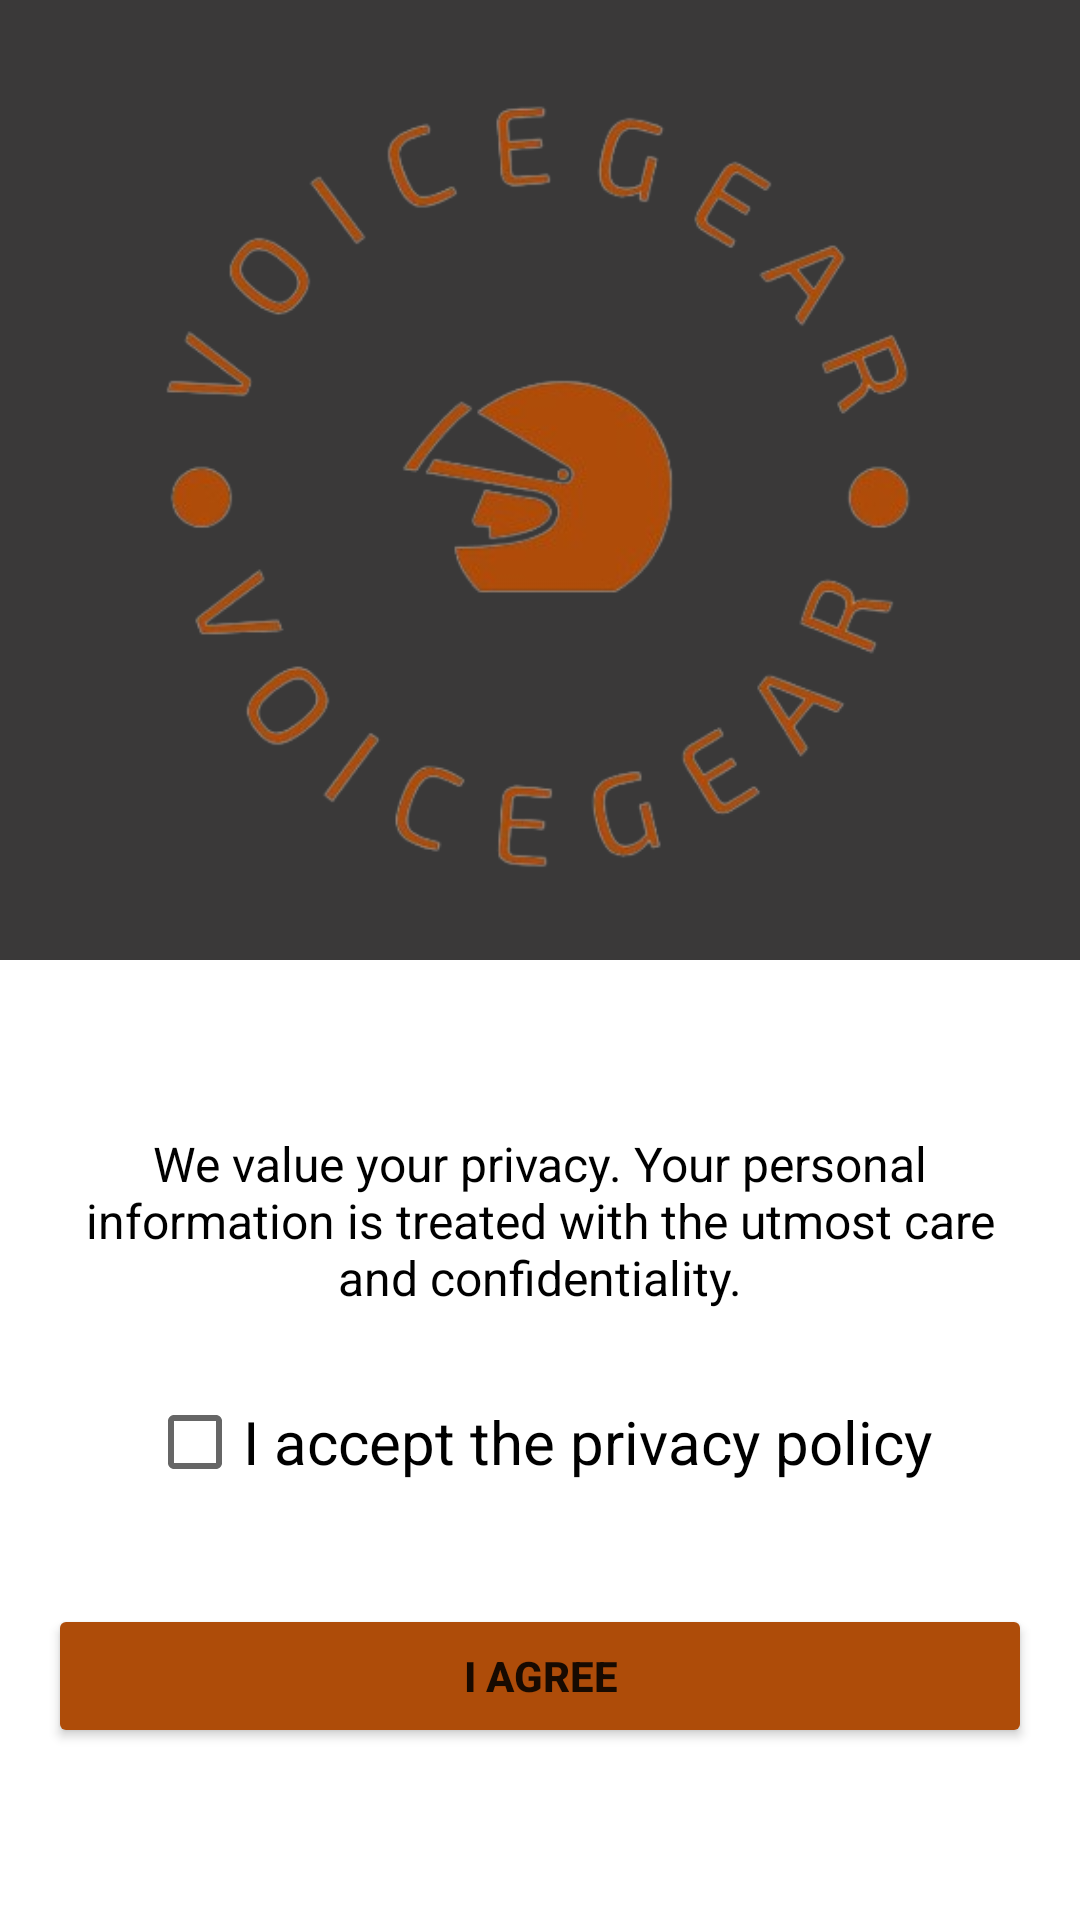

Layout XML and referenced resources for this Android screen:
<!-- AndroidManifest.xml: application theme Theme.VoiceGear -->
<!-- res/layout/privacy.xml -->
<LinearLayout
    xmlns:android="http://schemas.android.com/apk/res/android"
    android:layout_width="match_parent"
    android:layout_height="match_parent"
    android:orientation="vertical">

    
    <ImageView
        android:id="@+id/logoImage"
        android:background="#3A3939"
        android:layout_width="match_parent"
        android:layout_height="0dp"
        android:layout_weight="1"
        android:src="@drawable/logo"
        android:scaleType="centerInside"
        android:layout_gravity="center"/>

    
    <LinearLayout
        android:layout_width="match_parent"
        android:layout_height="0dp"
        android:layout_weight="1"
        android:orientation="vertical"
        android:gravity="center_vertical|center_horizontal"
        android:padding="16dp">

        
        <TextView
            android:layout_width="match_parent"
            android:layout_height="wrap_content"
            android:gravity="center"
            android:textStyle="normal"
            android:textColor="#000000"
            android:text="We value your privacy. Your personal information is treated with the utmost care and confidentiality."
            android:textSize="16sp"/>


        <CheckBox
            android:id="@+id/privacyCheckbox"
            android:layout_width="wrap_content"
            android:layout_height="wrap_content"
            android:gravity="center"
            android:textSize="20dp"
            android:layout_marginTop="20dp"
            android:text="I accept the privacy policy"/>

        

        <Button
            android:id="@+id/agreeButton"
            android:layout_width="match_parent"
            android:layout_height="wrap_content"
            android:backgroundTint="#AE4C09"
            android:textStyle="bold"
            android:text="I Agree"
            android:layout_marginTop="30dp"/>
    </LinearLayout>
</LinearLayout>
<!-- resources referenced by this layout -->
<resources>
  <!-- drawable logo: png bitmap (drawable, 74234 bytes) -->
  <style name="Theme.VoiceGear" parent="Theme.MaterialComponents.DayNight.DarkActionBar">
          
          <item name="colorPrimary">#343335</item>
          <item name="colorPrimaryVariant">#312144</item>
          <item name="colorOnPrimary">@color/white</item>
          
          <item name="colorSecondary">@color/teal_200</item>
          <item name="colorSecondaryVariant">@color/teal_700</item>
          <item name="colorOnSecondary">@color/black</item>
          
          <item name="android:statusBarColor" tools:targetApi="21">?attr/colorPrimaryVariant</item>
          
      </style>
  <color name="white">#FFFFFFFF</color>
  <color name="teal_200">#FF03DAC5</color>
  <color name="teal_700">#FF018786</color>
  <color name="black">#FF000000</color>
</resources>
